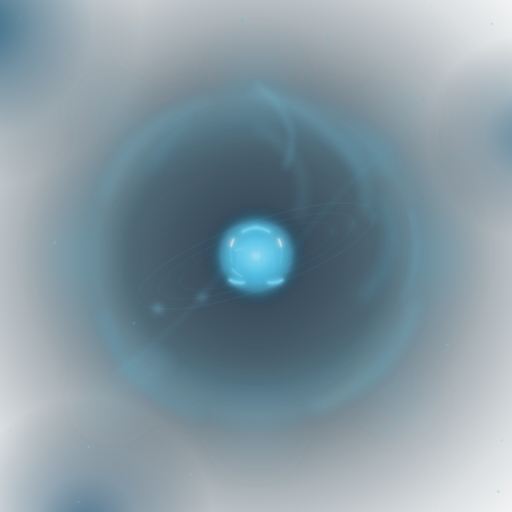
t = 0.00 s
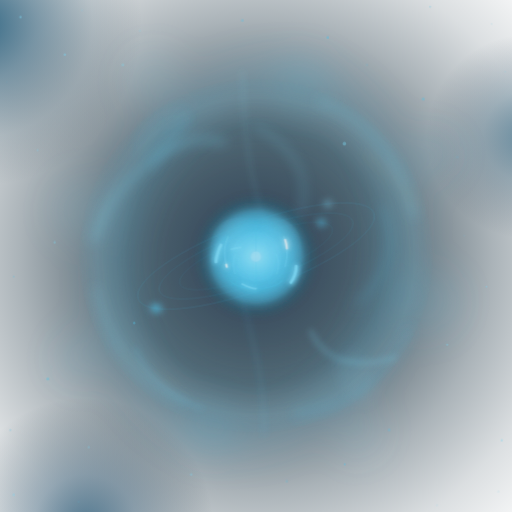
t = 7.00 s
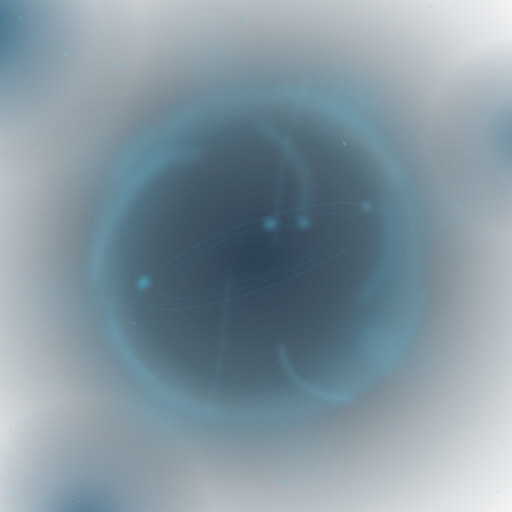
t = 8.13 s
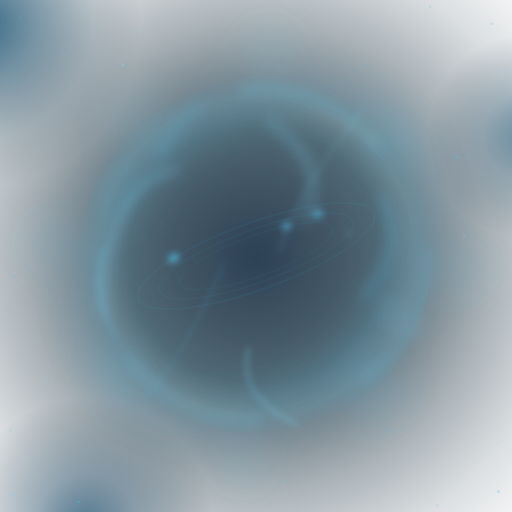
t = 9.25 s

The animated SVG that drew these frames (rendered in a browser with its animation timeline set to each time). Animation: 16 CSS @keyframes rules; frames cover the first 9.25 s, repeats indefinitely.

<svg xmlns="http://www.w3.org/2000/svg" viewBox="0 0 300 300" width="440" height="440">
<defs>
  <!-- Background: fills full square, fades to transparent at edges (r=71% reaches corners) -->
  <radialGradient id="bg" cx="50%" cy="50%" r="71%"><stop offset="0%" stop-color="#112840" stop-opacity=".88"/><stop offset="35%" stop-color="#0d2635" stop-opacity=".72"/><stop offset="65%" stop-color="#0d2635" stop-opacity=".35"/><stop offset="85%" stop-color="#0d2635" stop-opacity=".15"/><stop offset="100%" stop-color="#0d2635" stop-opacity=".05"/></radialGradient>
  <!-- Tunnel depth -->
  <radialGradient id="tunnel" cx="50%" cy="50%" r="50%"><stop offset="0%" stop-color="#0d2635" stop-opacity="0"/><stop offset="50%" stop-color="#52c1e6" stop-opacity=".02"/><stop offset="75%" stop-color="#52c1e6" stop-opacity=".08"/><stop offset="90%" stop-color="#7dd5f0" stop-opacity=".10"/><stop offset="100%" stop-color="#52c1e6" stop-opacity=".02"/></radialGradient>
  <!-- Core glow: warm center, NOT white -->
  <radialGradient id="coreG" cx="50%" cy="50%" r="50%"><stop offset="0%" stop-color="#a0dcf0"/><stop offset="15%" stop-color="#7dd5f0"/><stop offset="50%" stop-color="#52c1e6" stop-opacity=".55"/><stop offset="85%" stop-color="#52c1e6" stop-opacity=".15"/><stop offset="100%" stop-color="#0d2635" stop-opacity="0"/></radialGradient>
  <!-- Brain fill -->
  <radialGradient id="brainG" cx="50%" cy="40%" r="60%"><stop offset="0%" stop-color="#d0eef8" stop-opacity=".2"/><stop offset="100%" stop-color="#52c1e6" stop-opacity=".04"/></radialGradient>
  <!-- Halo -->
  <radialGradient id="halo" cx="50%" cy="50%" r="50%"><stop offset="0%" stop-color="#52c1e6" stop-opacity=".28"/><stop offset="40%" stop-color="#52c1e6" stop-opacity=".08"/><stop offset="100%" stop-color="#52c1e6" stop-opacity="0"/></radialGradient>
  <!-- Filters -->
  <filter id="fCl" x="-40%" y="-40%" width="180%" height="180%"><feGaussianBlur stdDeviation="14"/></filter>
  <!-- Outer nebula: gradient-based (no filter = no pixelation) -->
  <radialGradient id="neb1" cx="50%" cy="50%" r="50%"><stop offset="0%" stop-color="#1e5a7a" stop-opacity=".9"/><stop offset="35%" stop-color="#154a68" stop-opacity=".5"/><stop offset="70%" stop-color="#0d3850" stop-opacity=".15"/><stop offset="100%" stop-color="#0d2635" stop-opacity="0"/></radialGradient>
  <radialGradient id="neb2" cx="50%" cy="50%" r="50%"><stop offset="0%" stop-color="#1a5070" stop-opacity=".72"/><stop offset="40%" stop-color="#124060" stop-opacity=".35"/><stop offset="100%" stop-color="#0d2635" stop-opacity="0"/></radialGradient>
  <radialGradient id="neb3" cx="50%" cy="50%" r="50%"><stop offset="0%" stop-color="#1e5a7a" stop-opacity=".6"/><stop offset="45%" stop-color="#154a68" stop-opacity=".25"/><stop offset="100%" stop-color="#112840" stop-opacity="0"/></radialGradient>
  <filter id="fW" x="-50%" y="-50%" width="200%" height="200%"><feGaussianBlur stdDeviation="5"/></filter>
  <filter id="fTw" x="-60%" y="-60%" width="220%" height="220%"><feGaussianBlur stdDeviation="2.5"/></filter>
  <filter id="fDk" x="-80%" y="-400%" width="260%" height="900%"><feGaussianBlur stdDeviation="3"/></filter>
  <filter id="fCo" x="-100%" y="-100%" width="300%" height="300%"><feGaussianBlur stdDeviation="5" result="b"/><feMerge><feMergeNode in="b"/><feMergeNode in="SourceGraphic"/></feMerge></filter>
  <filter id="fNd" x="-200%" y="-200%" width="500%" height="500%"><feGaussianBlur stdDeviation="1.8" result="b"/><feMerge><feMergeNode in="b"/><feMergeNode in="SourceGraphic"/></feMerge></filter>
  <filter id="fBr" x="-40%" y="-40%" width="180%" height="180%"><feGaussianBlur stdDeviation="2" result="b"/><feMerge><feMergeNode in="b"/><feMergeNode in="SourceGraphic"/></feMerge></filter>
  <filter id="fTx" x="-50%" y="-50%" width="200%" height="200%"><feGaussianBlur stdDeviation="3.5" result="b"/><feMerge><feMergeNode in="b"/><feMergeNode in="SourceGraphic"/></feMerge></filter>
</defs>

<style>
  /* === CLOUDS — rotate, fill corners === */
  @keyframes cs{to{transform:rotate(360deg)}}
  @keyframes csr{to{transform:rotate(-360deg)}}
  .cla{animation:cs 24s linear infinite;transform-origin:150px 150px}
  .clb{animation:csr 30s linear infinite;transform-origin:150px 150px}
  .clc{animation:cs 20s linear infinite;transform-origin:150px 150px}
  @keyframes wd{0%,100%{opacity:.25;transform:rotate(0) scale(1)}50%{opacity:.55;transform:rotate(8deg) scale(1.06)}}
  @keyframes wd2{0%,100%{opacity:.2;transform:rotate(0) scale(1)}50%{opacity:.45;transform:rotate(-6deg) scale(1.04)}}
  .wia{animation:wd 7s ease-in-out infinite;transform-origin:150px 150px}
  .wib{animation:wd2 9s ease-in-out infinite;transform-origin:150px 150px;animation-delay:-3s}
  @keyframes cpf{0%,100%{opacity:0}30%,70%{opacity:.4}}
  .cp1{animation:cpf 4.5s ease-in-out infinite}.cp2{animation:cpf 5.5s ease-in-out infinite;animation-delay:-1.5s}

  /* === DISK PARTICLES === */
  @keyframes dpo{from{stroke-dashoffset:0}to{stroke-dashoffset:-585}}
  @keyframes dpm{from{stroke-dashoffset:0}to{stroke-dashoffset:-470}}
  @keyframes dpi{from{stroke-dashoffset:0}to{stroke-dashoffset:-370}}
  @keyframes pal{0%{opacity:.2}15%{opacity:.9}50%{opacity:1}85%{opacity:.8}100%{opacity:.2}}
  .dpo{animation:dpo 20s linear infinite,pal 20s ease-in-out infinite}
  .dpm{animation:dpm 13s linear infinite,pal 13s ease-in-out infinite}
  .dpi{animation:dpi 28s linear infinite reverse,pal 28s ease-in-out infinite}

  /* === CORE BREATHE === */
  @keyframes cbr{0%,100%{transform:scale(1);opacity:.9}50%{transform:scale(1.08);opacity:1}}
  .cbr{animation:cbr 3s ease-in-out infinite;transform-origin:150px 150px}

  /* === NEURAL PULSES — FIX: seamless loop ===
     Key: stroke-dasharray "segment gap" must tile evenly over the path length.
     Using dasharray="12 48" (period=60) with dashoffset traveling -60 per cycle
     means each pulse segment slides exactly one full period = seamless restart */
  @keyframes np{from{stroke-dashoffset:0}to{stroke-dashoffset:-60}}
  .np1{animation:np 2.8s linear infinite}.np2{animation:np 3.6s linear infinite;animation-delay:.7s}
  .np3{animation:np 4.2s linear infinite;animation-delay:1.4s}.np4{animation:np 2.2s linear infinite;animation-delay:.3s}
  .np5{animation:np 3.1s linear infinite;animation-delay:1.9s}.np6{animation:np 5s linear infinite;animation-delay:.9s}

  /* === QUANTUM PHASE (12s) === */
  @keyframes phB{
    0%{opacity:1;transform:scale(1)}
    15%{opacity:1;transform:scale(1.06)}25%{opacity:1;transform:scale(1.02)}
    38%{opacity:1;transform:scale(1.10)}48%{opacity:1;transform:scale(1.05)}
    58.3%{opacity:1;transform:scale(1.22)}
    66.7%{opacity:0;transform:scale(1.7)}
    79.2%{opacity:0;transform:scale(.5)}
    83.3%{opacity:1;transform:scale(.7)}
    100%{opacity:1;transform:scale(1)}
  }
  .phb{animation:phB 12s ease-in-out infinite;transform-origin:150px 148px}
  @keyframes phD{0%,48%{opacity:1}54%{opacity:.6}60%{opacity:0}78%{opacity:0}84%{opacity:.5}100%{opacity:1}}
  .phd{animation:phD 12s ease-in-out infinite}
  @keyframes phT{0%,54%{opacity:0;letter-spacing:.35em}62%{opacity:1;letter-spacing:.2em}75%{opacity:1;letter-spacing:.2em}83%{opacity:0;letter-spacing:.5em}100%{opacity:0}}
  .pht{animation:phT 12s ease-in-out infinite}
  @keyframes phCl{0%,38%{opacity:1;transform:scale(1)}44%{opacity:1;transform:scale(1.1)}50%,68%{opacity:1;transform:scale(.82)}80%{opacity:.6;transform:scale(1.05)}92%,100%{opacity:1;transform:scale(1)}}
  .phcl{animation:phCl 12s ease-in-out infinite;transform-origin:150px 150px}

  /* Starfield */
  @keyframes tw{0%,100%{opacity:.08}50%{opacity:.45}}
  .star{animation:tw var(--d,4s) ease-in-out infinite;animation-delay:var(--dl,0s)}

  @media(prefers-reduced-motion:reduce){*{animation-duration:.01ms!important;animation-iteration-count:1!important}.pht{opacity:0!important}.phb{opacity:1!important}}
</style>

<!-- Full-square background (fills corners) -->
<rect width="300" height="300" fill="url(#bg)"/>

<!-- Ambient nebula (asymmetric — top-left dominant, bottom-right absent) -->
<circle cx="-12" cy="14" r="95" fill="url(#neb1)"/>
<circle cx="50" cy="308" r="75" fill="url(#neb2)"/>
<circle cx="310" cy="80" r="60" fill="url(#neb3)"/>

<!-- Starfield (spread across full square, including corners) -->
<circle class="star" cx="12" cy="10" r=".7" fill="#7dd5f0" style="--d:5.1s;--dl:-0.5s"/>
<circle class="star" cx="288" cy="14" r=".6" fill="#52c1e6" style="--d:4.8s;--dl:-2.2s"/>
<circle class="star" cx="8" cy="290" r=".8" fill="#7dd5f0" style="--d:6.3s;--dl:-1.1s"/>
<circle class="star" cx="292" cy="288" r=".7" fill="#52c1e6" style="--d:5.4s;--dl:-3.7s"/>
<circle class="star" cx="38" cy="32" r=".7" fill="#7dd5f0" style="--d:5.5s;--dl:-1s"/>
<circle class="star" cx="248" cy="58" r=".9" fill="#52c1e6" style="--d:4.2s;--dl:-3s"/>
<circle class="star" cx="272" cy="138" r=".6" fill="#7dd5f0" style="--d:6.8s;--dl:-.4s"/>
<circle class="star" cx="228" cy="252" r=".8" fill="#52c1e6" style="--d:3.5s;--dl:-2.5s"/>
<circle class="star" cx="112" cy="278" r=".7" fill="#7dd5f0" style="--d:5.2s;--dl:-1.8s"/>
<circle class="star" cx="28" cy="222" r=".9" fill="#52c1e6" style="--d:4.7s;--dl:-4s"/>
<circle class="star" cx="22" cy="88" r=".6" fill="#7dd5f0" style="--d:6.2s;--dl:-.9s"/>
<circle class="star" cx="192" cy="22" r=".8" fill="#52c1e6" style="--d:3.8s;--dl:-2.1s"/>
<circle class="star" cx="82" cy="18" r=".7" fill="#7dd5f0" style="--d:5.8s;--dl:-3.6s"/>
<circle class="star" cx="268" cy="92" r=".9" fill="#52c1e6" style="--d:4.4s;--dl:-1.4s"/>
<circle class="star" cx="262" cy="202" r=".6" fill="#7dd5f0" style="--d:7.1s;--dl:-4.3s"/>
<circle class="star" cx="168" cy="282" r=".8" fill="#52c1e6" style="--d:3.3s;--dl:-.2s"/>
<circle class="star" cx="52" cy="262" r=".7" fill="#7dd5f0" style="--d:5.6s;--dl:-2.8s"/>
<circle class="star" cx="8" cy="162" r=".6" fill="#52c1e6" style="--d:4.9s;--dl:-3.9s"/>
<circle class="star" cx="72" cy="38" r=".9" fill="#7dd5f0" style="--d:6.4s;--dl:-1.2s"/>
<circle class="star" cx="215" cy="38" r=".7" fill="#52c1e6" style="--d:3.7s;--dl:-4.6s"/>
<circle class="star" cx="285" cy="168" r=".5" fill="#7dd5f0" style="--d:5.3s;--dl:-.7s"/>
<circle class="star" cx="142" cy="12" r=".8" fill="#52c1e6" style="--d:4.1s;--dl:-2.4s"/>
<circle class="star" cx="32" cy="142" r=".7" fill="#7dd5f0" style="--d:6s;--dl:-3.2s"/>
<circle class="star" cx="202" cy="272" r=".6" fill="#52c1e6" style="--d:5.7s;--dl:-1.6s"/>
<!-- Extra corner stars -->
<circle class="star" cx="4" cy="48" r=".5" fill="#52c1e6" style="--d:7.2s;--dl:-0.3s"/>
<circle class="star" cx="296" cy="42" r=".6" fill="#7dd5f0" style="--d:5.9s;--dl:-4.1s"/>
<circle class="star" cx="6" cy="252" r=".5" fill="#52c1e6" style="--d:6.6s;--dl:-1.7s"/>
<circle class="star" cx="294" cy="258" r=".7" fill="#7dd5f0" style="--d:4.3s;--dl:-2.9s"/>
<circle class="star" cx="48" cy="6" r=".6" fill="#7dd5f0" style="--d:5.7s;--dl:-3.4s"/>
<circle class="star" cx="252" cy="4" r=".5" fill="#52c1e6" style="--d:6.1s;--dl:-0.8s"/>
<circle class="star" cx="46" cy="294" r=".7" fill="#52c1e6" style="--d:4.6s;--dl:-2.6s"/>
<circle class="star" cx="256" cy="296" r=".6" fill="#7dd5f0" style="--d:5.3s;--dl:-4.4s"/>

<!-- ===== 15% MARGIN: scale core content to 70%, keep stars/bg at full size ===== -->
<g transform="translate(45,45) scale(0.7)">

<!-- ===== CLOUD LAYER 1 — Broad rotation (fills corners via larger rx/ry) ===== -->
<g class="cla" filter="url(#fCl)">
  <ellipse cx="150" cy="150" rx="155" ry="120" fill="none" stroke="#52c1e6" stroke-width="32" stroke-opacity=".11"/>
  <ellipse cx="150" cy="150" rx="145" ry="112" fill="none" stroke="#7dd5f0" stroke-width="16" stroke-opacity=".08"/>
  <!-- Corner cloud puffs (pushed outward to fill corners) -->
  <circle cx="150" cy="2" r="28" fill="#52c1e6" fill-opacity=".12"/>
  <circle cx="298" cy="150" r="26" fill="#52c1e6" fill-opacity=".11"/>
  <circle cx="150" cy="298" r="28" fill="#7dd5f0" fill-opacity=".10"/>
  <circle cx="2" cy="150" r="26" fill="#52c1e6" fill-opacity=".12"/>
  <!-- Diagonal puffs closer to actual corners -->
  <circle cx="270" cy="30" r="22" fill="#7dd5f0" fill-opacity=".09"/>
  <circle cx="270" cy="270" r="22" fill="#52c1e6" fill-opacity=".09"/>
  <circle cx="30" cy="270" r="24" fill="#7dd5f0" fill-opacity=".10"/>
  <circle cx="30" cy="30" r="22" fill="#52c1e6" fill-opacity=".09"/>
</g>

<!-- ===== CLOUD LAYER 2 — Counter-rotating wisps ===== -->
<g class="clb" filter="url(#fW)">
  <path d="M150,14 Q196,24 226,62 Q246,86 242,112" fill="none" stroke="#7dd5f0" stroke-width="6" stroke-linecap="round" stroke-opacity=".28"/>
  <path d="M284,190 Q276,224 250,248 Q228,268 198,278" fill="none" stroke="#7dd5f0" stroke-width="5" stroke-linecap="round" stroke-opacity=".25"/>
  <path d="M102,284 Q74,276 52,254 Q30,234 22,198" fill="none" stroke="#52c1e6" stroke-width="5" stroke-linecap="round" stroke-opacity=".24"/>
  <path d="M22,102 Q30,72 52,52 Q74,30 108,20" fill="none" stroke="#7dd5f0" stroke-width="4" stroke-linecap="round" stroke-opacity=".26"/>
  <!-- Gold wisps -->
  <path d="M206,280 Q228,260 244,234" fill="none" stroke="#c8a84b" stroke-width="3" stroke-linecap="round" stroke-opacity=".15"/>
  <path d="M58,46 Q42,66 34,92" fill="none" stroke="#c8a84b" stroke-width="2.5" stroke-linecap="round" stroke-opacity=".12"/>
  <ellipse cx="244" cy="62" rx="28" ry="16" fill="#52c1e6" fill-opacity=".06" transform="rotate(40,244,62)"/>
  <ellipse cx="58" cy="244" rx="24" ry="14" fill="#7dd5f0" fill-opacity=".07" transform="rotate(-30,58,244)"/>
</g>

<!-- ===== CLOUD LAYER 3 — Fast thin wisps ===== -->
<g class="clc" filter="url(#fTw)">
  <path d="M150,6 Q168,18 178,40 Q184,58 174,76" fill="none" stroke="#7dd5f0" stroke-width="2.5" stroke-linecap="round" stroke-opacity=".35"/>
  <path d="M280,112 Q286,132 284,150 Q282,170 272,186" fill="none" stroke="#52c1e6" stroke-width="2" stroke-linecap="round" stroke-opacity=".32"/>
  <path d="M268,56 Q232,82 208,112 Q190,132 178,150" fill="none" stroke="#52c1e6" stroke-width="1.5" stroke-linecap="round" stroke-opacity=".22"/>
  <path d="M32,250 Q66,224 94,196 Q116,172 130,150" fill="none" stroke="#7dd5f0" stroke-width="1.5" stroke-linecap="round" stroke-opacity=".20"/>
</g>

<!-- Tunnel depth -->
<circle cx="150" cy="150" r="148" fill="url(#tunnel)"/>

<!-- Drifting wisps -->
<g class="wia" filter="url(#fW)"><path d="M150,42 Q174,54 186,76 Q194,96 186,116" fill="none" stroke="#7dd5f0" stroke-width="4" stroke-linecap="round"/><path d="M94,34 Q74,52 64,78" fill="none" stroke="#52c1e6" stroke-width="3" stroke-linecap="round"/></g>
<g class="wib" filter="url(#fW)"><path d="M234,190 Q254,174 260,150 Q264,132 256,112" fill="none" stroke="#52c1e6" stroke-width="4" stroke-linecap="round"/></g>

<!-- Cloud particles -->
<circle class="cp1" cx="224" cy="56" r="1.5" fill="#7dd5f0" opacity=".4"/>
<circle class="cp2" cx="48" cy="206" r="1" fill="#52c1e6" opacity=".35"/>

<!-- ===== ACCRETION DISK (+10% scale: rx/ry increased) ===== -->
<g>
  <!-- Track lines -->
  <ellipse cx="150" cy="150" rx="105" ry="28" fill="none" stroke="#52c1e6" stroke-width=".6" opacity=".18" transform="rotate(-20,150,150)"/>
  <ellipse cx="150" cy="150" rx="86" ry="22" fill="none" stroke="#52c1e6" stroke-width=".5" opacity=".16" transform="rotate(-20,150,150)"/>
  <ellipse cx="150" cy="150" rx="68" ry="17" fill="none" stroke="#52c1e6" stroke-width=".5" opacity=".14" transform="rotate(-20,150,150)"/>
  <!-- Traveling particles -->
  <ellipse class="dpo" cx="150" cy="150" rx="105" ry="28" fill="none" stroke="#52c1e6" stroke-width="5" stroke-dasharray="8 577" opacity=".85" transform="rotate(-20,150,150)" filter="url(#fDk)"/>
  <ellipse class="dpo" cx="150" cy="150" rx="105" ry="28" fill="none" stroke="#7dd5f0" stroke-width="3.5" stroke-dasharray="5 580" stroke-dashoffset="-220" opacity=".65" transform="rotate(-20,150,150)" filter="url(#fDk)" style="animation-delay:-7s"/>
  <ellipse class="dpm" cx="150" cy="150" rx="86" ry="22" fill="none" stroke="#52c1e6" stroke-width="4.5" stroke-dasharray="7 464" opacity=".82" transform="rotate(-20,150,150)" filter="url(#fDk)"/>
  <ellipse class="dpm" cx="150" cy="150" rx="86" ry="22" fill="none" stroke="#7dd5f0" stroke-width="3" stroke-dasharray="4 467" stroke-dashoffset="-155" opacity=".60" transform="rotate(-20,150,150)" filter="url(#fDk)" style="animation-delay:-4s"/>
  <ellipse class="dpi" cx="150" cy="150" rx="68" ry="17" fill="none" stroke="#52c1e6" stroke-width="4" stroke-dasharray="6 366" opacity=".80" transform="rotate(-20,150,150)" filter="url(#fDk)"/>
</g>

<!-- ===== BRAIN-NEBULA CORE (+10% size, seamless neural loops) ===== -->
<g class="phb" filter="url(#fBr)">
  <!-- Halo -->
  <circle class="cbr" cx="150" cy="150" r="46" fill="url(#halo)" style="transform-origin:150px 150px;animation-delay:-.4s"/>
  <!-- Core glow -->
  <circle class="cbr" cx="150" cy="150" r="35" fill="url(#coreG)" filter="url(#fCo)" style="transform-origin:150px 150px"/>

  <!-- Brain lobes (no outline, +10% size) -->
  <path d="M150,125 C137,120 123,125 120,136 C117,147 119,160 126,166 C133,172 143,172 150,170" fill="url(#brainG)" fill-opacity=".6" stroke="none"/>
  <path d="M150,125 C163,120 177,125 180,136 C183,147 181,160 174,166 C167,172 157,172 150,170" fill="url(#brainG)" fill-opacity=".6" stroke="none"/>
  <!-- Center fissure -->
  <line x1="150" y1="126" x2="150" y2="169" stroke="#52c1e6" stroke-width=".5" opacity=".3"/>
  <!-- Bottom fold -->
  <path d="M132,166 C136,174 164,174 168,166" fill="none" stroke="#52c1e6" stroke-width=".6" opacity=".35"/>
  <!-- Sulci -->
  <path d="M131,136 C128,142 128,150 130,157" fill="none" stroke="#7dd5f0" stroke-width=".7" opacity=".45"/>
  <path d="M136,148 C134,153 134,159 136,162" fill="none" stroke="#7dd5f0" stroke-width=".6" opacity=".4"/>
  <path d="M169,136 C172,142 172,150 170,157" fill="none" stroke="#7dd5f0" stroke-width=".7" opacity=".45"/>
  <path d="M164,148 C166,153 166,159 164,162" fill="none" stroke="#7dd5f0" stroke-width=".6" opacity=".4"/>

  <!-- Neural pulses (FIXED: dasharray=12 48, dashoffset=-60 = seamless tiling) -->
  <path class="np1" d="M150,126 C139,127 127,136 124,147 C121,156 122,164 128,170 C134,174 143,172 150,170"
    fill="none" stroke="#7dd5f0" stroke-width="2" stroke-opacity=".8" stroke-dasharray="12 48" filter="url(#fNd)" stroke-linecap="round"/>
  <path class="np2" d="M150,126 C161,127 173,136 176,147 C179,156 178,164 172,170 C166,174 157,172 150,170"
    fill="none" stroke="#7dd5f0" stroke-width="2" stroke-opacity=".8" stroke-dasharray="12 48" filter="url(#fNd)" stroke-linecap="round"/>
  <path class="np3" d="M131,136 C128,142 128,150 130,157"
    fill="none" stroke="#e8ebed" stroke-width="1.5" stroke-opacity=".7" stroke-dasharray="6 24" filter="url(#fNd)" stroke-linecap="round"/>
  <path class="np4" d="M169,136 C172,142 172,150 170,157"
    fill="none" stroke="#e8ebed" stroke-width="1.5" stroke-opacity=".7" stroke-dasharray="6 24" filter="url(#fNd)" stroke-linecap="round"/>
  <path class="np5" d="M133,145 C140,143 148,143 150,144 C152,145 160,146 167,144"
    fill="none" stroke="#7dd5f0" stroke-width="1.2" stroke-opacity=".6" stroke-dasharray="8 32" filter="url(#fNd)" stroke-linecap="round"/>
  <path class="np6" d="M130,161 C137,168 146,172 150,172 C154,172 163,168 170,161"
    fill="none" stroke="#7dd5f0" stroke-width="1.2" stroke-opacity=".6" stroke-dasharray="10 40" filter="url(#fNd)" stroke-linecap="round"/>

  <!-- Soft center (no hard white dot) -->
  <circle cx="150" cy="150" r="3.5" fill="#a0dcf0" opacity=".6"/>
</g>


</g><!-- end 15% margin scale group -->
</svg>
